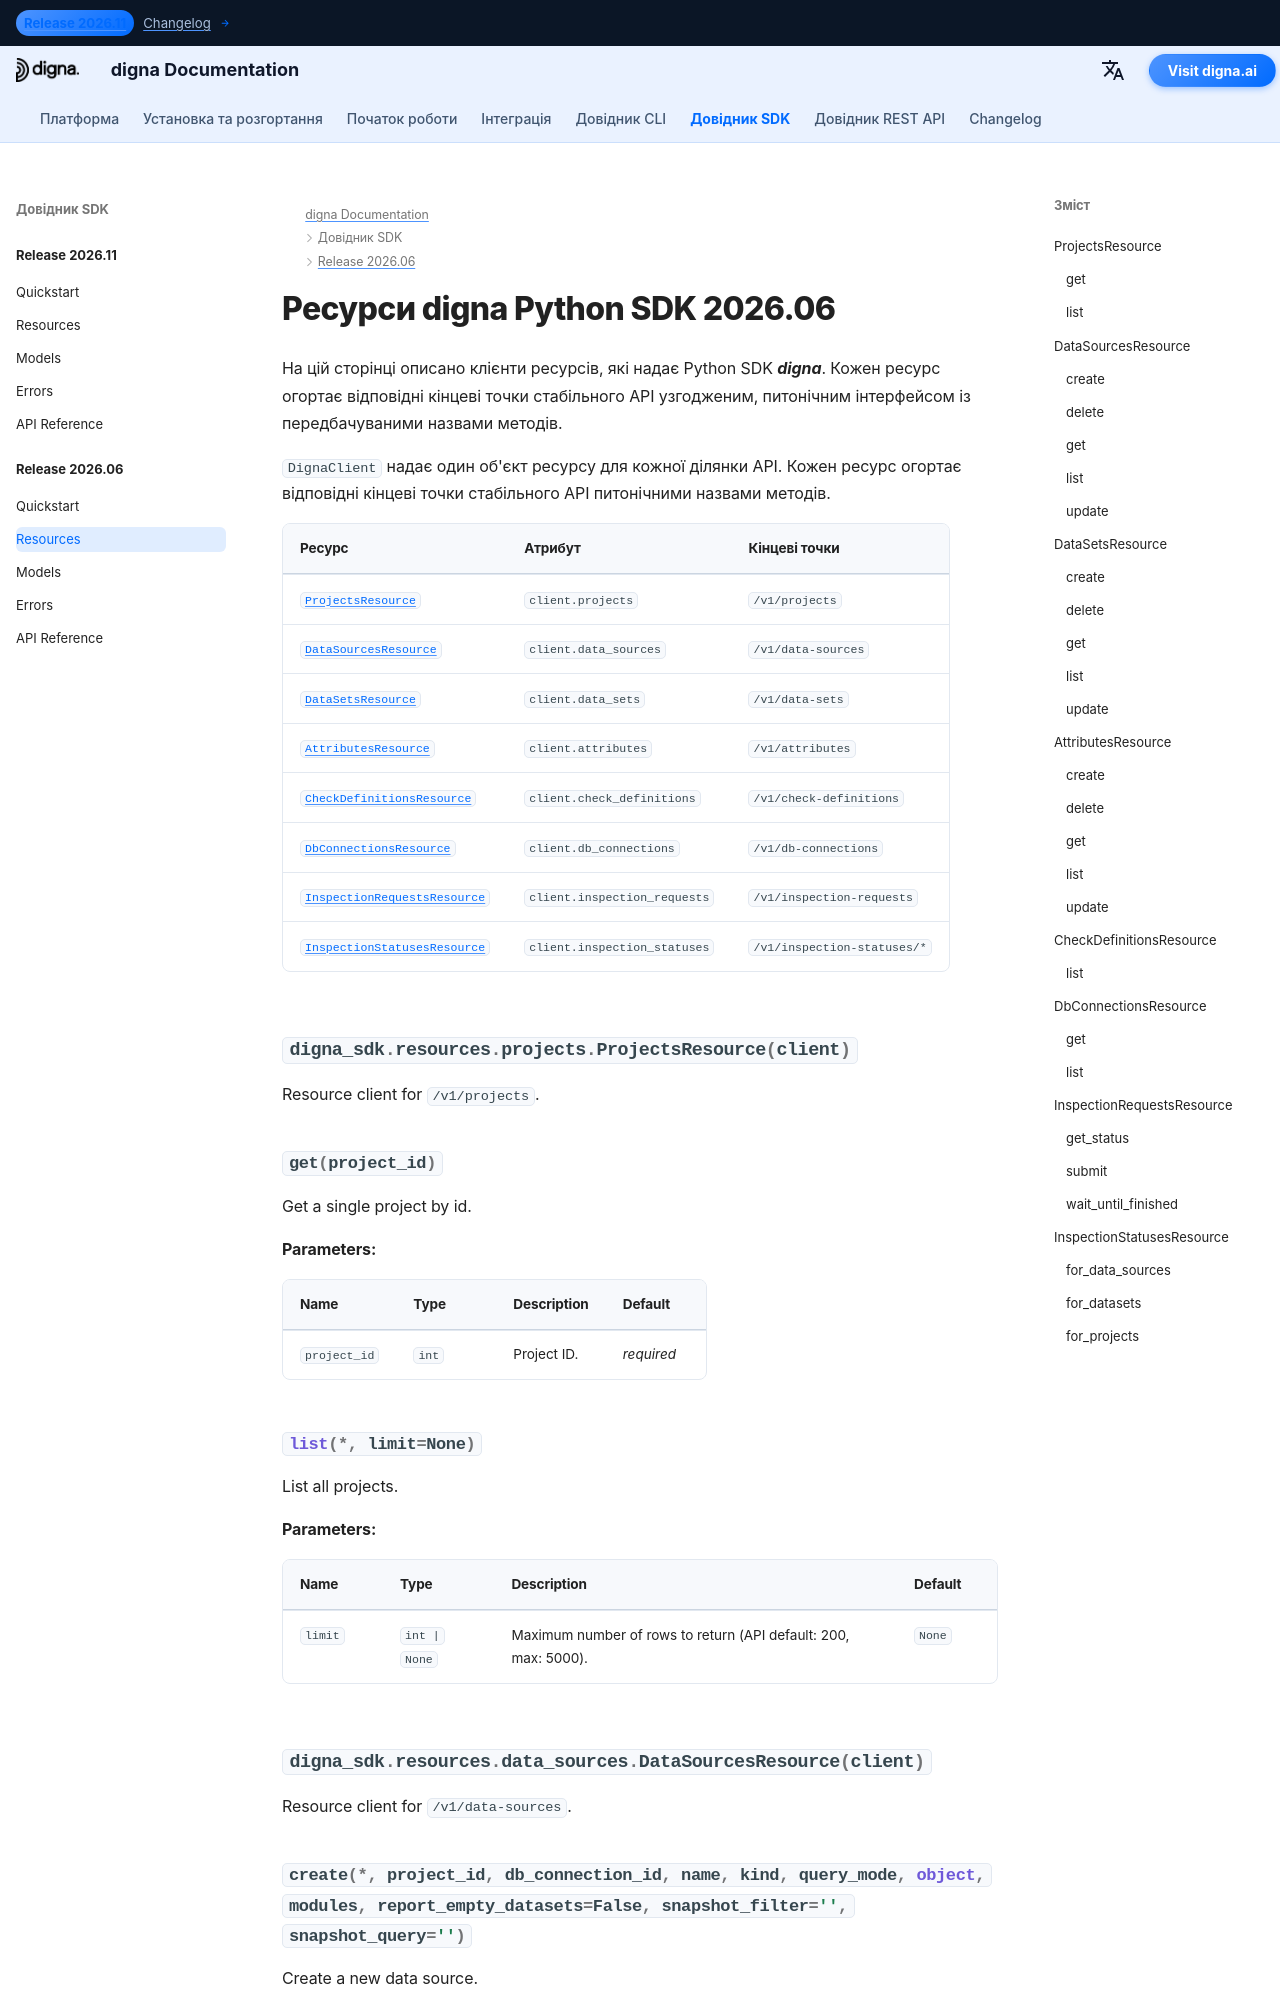

repository: dignaai/digna-docs · page: uk/sdk/Release 2026.06/resources/index.html · generator: mkdocs

---
title: Ресурси digna Python SDK 2026.06 | Документація digna
description: Клієнти ресурсів для випуску digna Python SDK 2026.06
image: /assets/logo_square.png
---

# Ресурси digna Python SDK 2026.06
